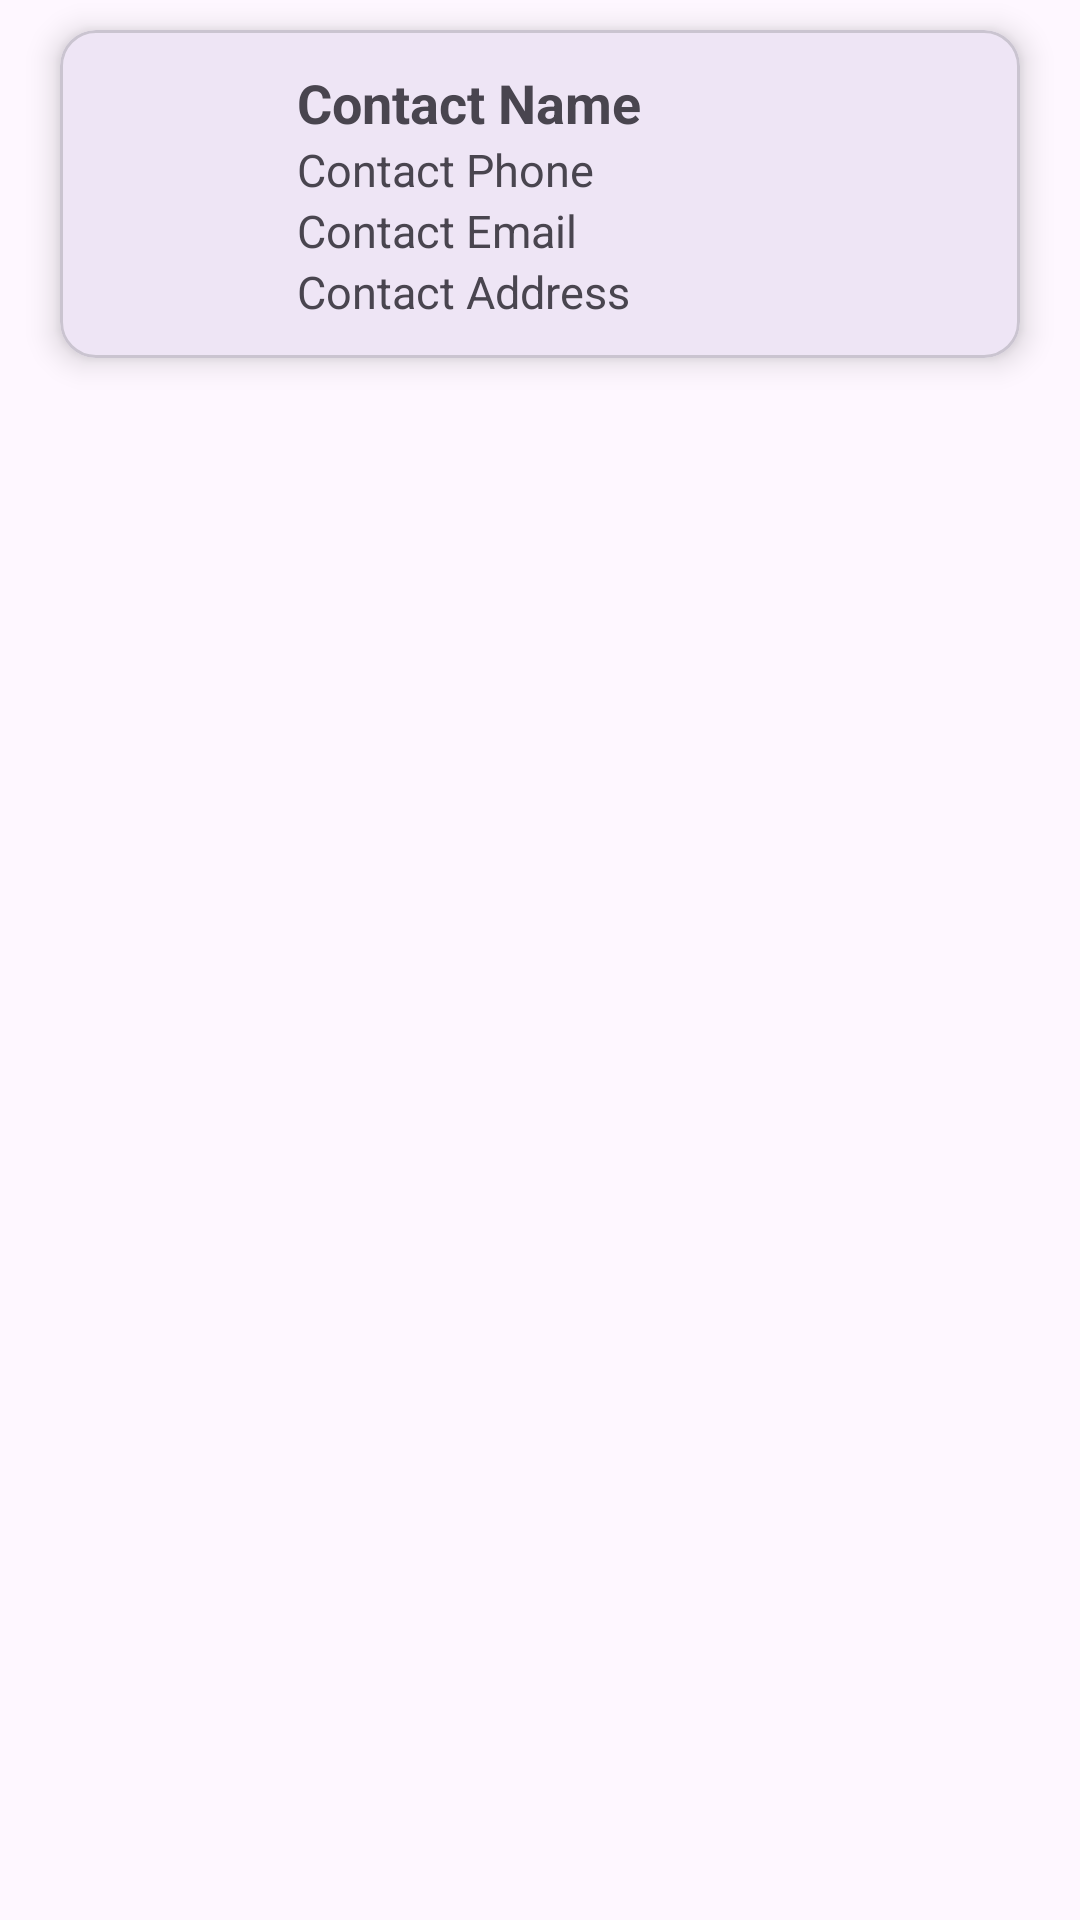

The Android layout XML behind this screen, and the referenced resources:
<!-- AndroidManifest.xml: application theme Theme._24012011247_MAD_Practical7 -->
<!-- res/layout/single_item.xml -->
<?xml version="1.0" encoding="utf-8"?>
<androidx.constraintlayout.widget.ConstraintLayout
    xmlns:android="http://schemas.android.com/apk/res/android"
    xmlns:app="http://schemas.android.com/apk/res-auto"
    android:layout_width="match_parent"
    android:layout_height="wrap_content">

    <com.google.android.material.card.MaterialCardView
        android:id="@+id/contactCard"
        android:layout_width="match_parent"
        android:layout_height="wrap_content"
        android:layout_marginHorizontal="20dp"
        android:layout_marginVertical="10dp"
        app:cardCornerRadius="12dp"
        app:cardElevation="6dp"
        app:layout_constraintStart_toStartOf="parent"
        app:layout_constraintEnd_toEndOf="parent"
        app:layout_constraintTop_toTopOf="parent">

        <androidx.constraintlayout.widget.ConstraintLayout
            android:id="@+id/layout1"
            android:layout_width="match_parent"
            android:layout_height="wrap_content"
            android:padding="12dp">

            <ImageView
                android:id="@+id/imagePerson"
                android:layout_width="55dp"
                android:layout_height="55dp"
                android:contentDescription="Contact person"
                app:tint="#777777"
                app:layout_constraintStart_toStartOf="parent"
                app:layout_constraintTop_toTopOf="parent"
                app:layout_constraintBottom_toBottomOf="parent" />

            <ImageView
                android:id="@+id/del_icon"
                android:layout_width="55dp"
                android:layout_height="55dp"
                android:contentDescription="Delete"
                app:tint="#FF0000"
                app:layout_constraintEnd_toEndOf="parent"
                app:layout_constraintTop_toTopOf="parent"
                app:layout_constraintBottom_toBottomOf="parent" />

            <TextView
                android:id="@+id/textview1"
                android:layout_width="0dp"
                android:layout_height="wrap_content"
                android:layout_marginStart="12dp"
                android:text="Contact Name"
                android:textSize="18sp"
                android:textStyle="bold"
                app:layout_constraintStart_toEndOf="@id/imagePerson"
                app:layout_constraintTop_toTopOf="parent"
                app:layout_constraintEnd_toStartOf="@id/del_icon" />

            <TextView
                android:id="@+id/textview2"
                android:layout_width="0dp"
                android:layout_height="wrap_content"
                android:text="Contact Phone"
                android:textSize="15sp"
                app:layout_constraintStart_toStartOf="@id/textview1"
                app:layout_constraintTop_toBottomOf="@id/textview1"
                app:layout_constraintEnd_toStartOf="@id/del_icon" />

            <TextView
                android:id="@+id/textview3"
                android:layout_width="0dp"
                android:layout_height="wrap_content"
                android:text="Contact Email"
                android:textSize="15sp"
                app:layout_constraintStart_toStartOf="@id/textview1"
                app:layout_constraintTop_toBottomOf="@id/textview2"
                app:layout_constraintEnd_toStartOf="@id/del_icon" />

            <TextView
                android:id="@+id/textview4"
                android:layout_width="0dp"
                android:layout_height="wrap_content"
                android:text="Contact Address"
                android:textSize="15sp"
                app:layout_constraintStart_toStartOf="@id/textview1"
                app:layout_constraintTop_toBottomOf="@id/textview3"
                app:layout_constraintBottom_toBottomOf="parent"
                app:layout_constraintEnd_toStartOf="@id/del_icon" />

        </androidx.constraintlayout.widget.ConstraintLayout>

    </com.google.android.material.card.MaterialCardView>

</androidx.constraintlayout.widget.ConstraintLayout>
<!-- resources referenced by this layout -->
<resources>
  <style name="Theme._24012011247_MAD_Practical7" parent="Base.Theme._24012011247_MAD_Practical7" />
  <style name="Base.Theme._24012011247_MAD_Practical7" parent="Theme.Material3.DayNight.NoActionBar">
          
          
      </style>
</resources>
